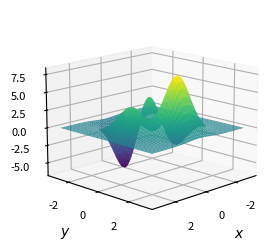

Python code for this plot:
from mpl_toolkits.mplot3d import Axes3D  # Necesario para proyecciones 3D
import matplotlib.pyplot as plt
import numpy as np
import random
import time

def f_multivariables(x):
    aux1 = 3 * (1-x[0]) ** 2 * np.exp(-x[0] ** 2 - (x[1] +1) **2)
    aux2 = -10* (x[0] / 5 -x[0]**3 - x[1] **5) * np.exp(-x[0] ** 2 - x[1] **2)
    aux3 = -(1 / 3 ) * np.exp(-(x[0] + 1) ** 2 -x[1] **2)
    return aux1 + aux2 + aux3

def simulated_annealing(f, x_actual, num_iter, tamano_paso = 2, t_actual = 100, alpha = 0.95):
    x_historial = [x_actual]
    f_actual = f(x_actual)
    x_mejor = x_actual
    f_mejor = f_actual
    
    for _ in range(num_iter):
        #vecinos alatorios
        if isinstance(x_actual, np.ndarray):
            dx = np.random.normal(0, tamano_paso, x_actual.shape[0])
        else :
            dx = np.random.normal(0, tamano_paso)
        x_nuevo = x_actual + dx
        f_nuevo = f(x_nuevo)
        x_historial.append(x_nuevo)
        #delta de la funcion objetivo
        delta = f_nuevo - f_actual

        if delta >0 :
            x_actual = x_nuevo
            f_actual = f_nuevo
            if f_actual > f_mejor:
                x_mejor = x_actual
                f_mejor = f_actual
        else :
            proba_aceptacion = np.exp(delta / t_actual)
            if np.random.rand() < proba_aceptacion:
                x_actual = x_nuevo
                f_actual = f_actual
        t_actual = alpha - t_actual
    x_historial = np.array(x_historial)
    return x_mejor, f_mejor, x_historial


x = np.linspace(-3, 3, 1000)
y = np.linspace(-3, 3, 1000)
X, Y = np.meshgrid(x,y)
Z = f_multivariables([X,Y])

fig = plt.figure(figsize=(6,3))
ax = fig.add_subplot(111, projection = "3d")
ax.plot_surface(X, Y, Z, cmap = "viridis", alpha = 0.9)
ax.view_init(elev = 15, azim = 45)
ax.set_xlabel("$x$")
ax.set_ylabel("$y$")
ax.tick_params(labelsize = 8)
plt.show()

np.random.seed(2025)
x_actual = np.array([-2, -2 ])
resultado = simulated_annealing(f_multivariables, x_actual, num_iter=10000)
print("x = ", resultado[0])
print("f(x,y) = ", resultado[1])
